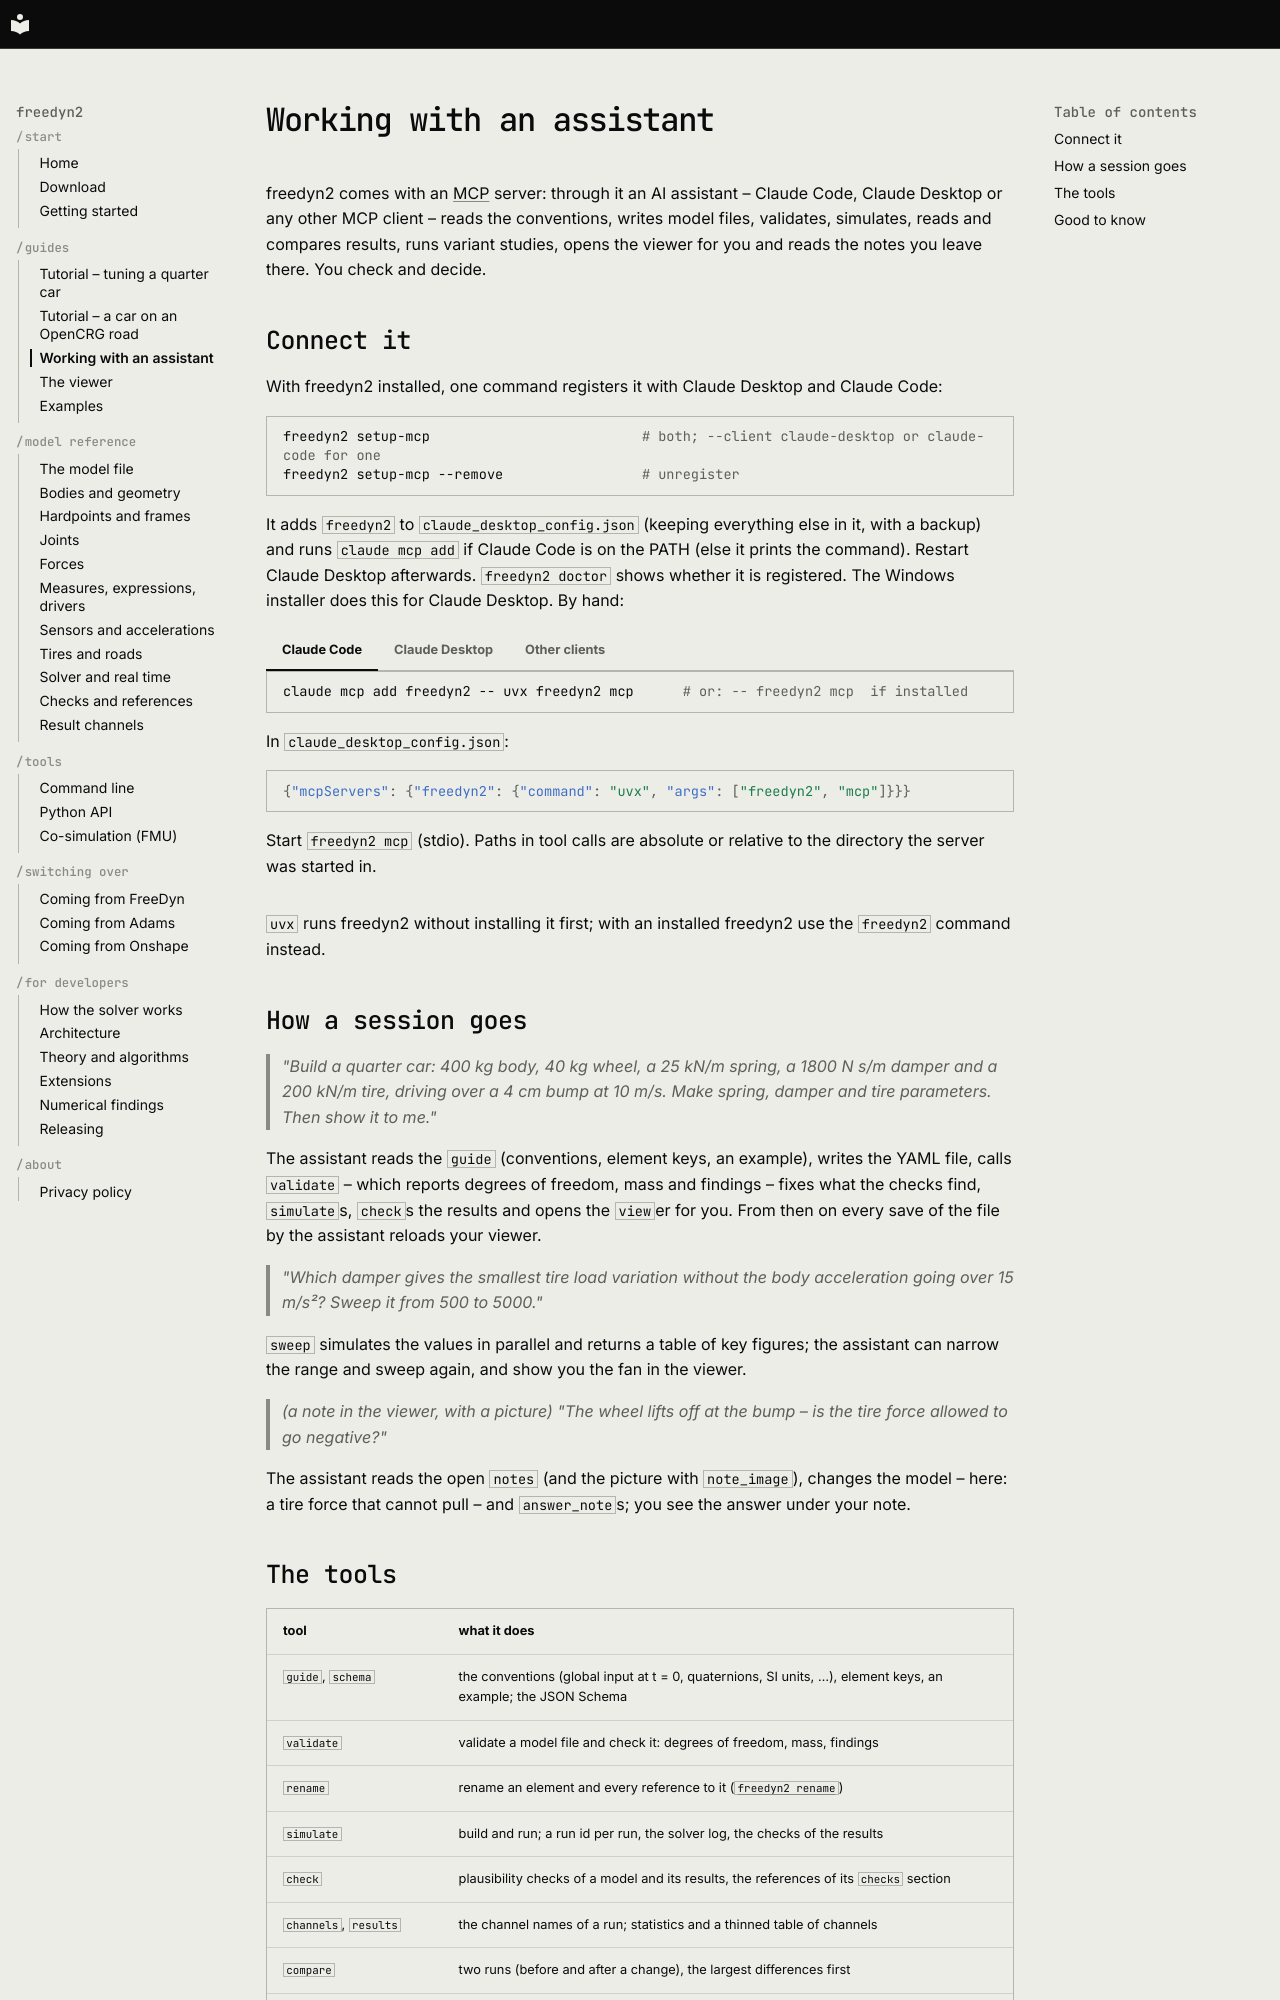

repository: freedyn-org/freedyn2 · page: assistants/index.html · generator: mkdocs

# Working with an assistant

freedyn2 comes with an [MCP](https://modelcontextprotocol.io) server: through it an AI
assistant – Claude Code, Claude Desktop or any other MCP client – reads the conventions,
writes model files, validates, simulates, reads and compares results, runs variant studies,
opens the viewer for you and reads the notes you leave there. You check and decide.

## Connect it

With freedyn2 installed, one command registers it with Claude Desktop and Claude Code:

```sh
freedyn2 setup-mcp                          # both; --client claude-desktop or claude-code for one
freedyn2 setup-mcp --remove                 # unregister
```

It adds `freedyn2` to `claude_desktop_config.json` (keeping everything else in it, with a
backup) and runs `claude mcp add` if Claude Code is on the PATH (else it prints the command).
Restart Claude Desktop afterwards. `freedyn2 doctor` shows whether it is registered. The
Windows installer does this for Claude Desktop. By hand:

=== "Claude Code"

    ```sh
    claude mcp add freedyn2 -- uvx freedyn2 mcp      # or: -- freedyn2 mcp  if installed
    ```

=== "Claude Desktop"

    In `claude_desktop_config.json`:

    ```json
    {"mcpServers": {"freedyn2": {"command": "uvx", "args": ["freedyn2", "mcp"]}}}
    ```

=== "Other clients"

    Start `freedyn2 mcp` (stdio). Paths in tool calls are absolute or relative to the
    directory the server was started in.

`uvx` runs freedyn2 without installing it first; with an installed freedyn2 use the
`freedyn2` command instead.

## How a session goes

> *"Build a quarter car: 400 kg body, 40 kg wheel, a 25 kN/m spring, a 1800 N s/m damper and a
> 200 kN/m tire, driving over a 4 cm bump at 10 m/s. Make spring, damper and tire parameters.
> Then show it to me."*

The assistant reads the `guide` (conventions, element keys, an example), writes the YAML file,
calls `validate` – which reports degrees of freedom, mass and findings – fixes what the checks
find, `simulate`s, `check`s the results and opens the `view`er for you. From then on every
save of the file by the assistant reloads your viewer.

> *"Which damper gives the smallest tire load variation without the body acceleration going
> over 15 m/s²? Sweep it from 500 to 5000."*

`sweep` simulates the values in parallel and returns a table of key figures; the assistant
can narrow the range and sweep again, and show you the fan in the viewer.

> *(a note in the viewer, with a picture)* *"The wheel lifts off at the bump – is the tire
> force allowed to go negative?"*

The assistant reads the open `notes` (and the picture with `note_image`), changes the model –
here: a tire force that cannot pull – and `answer_note`s; you see the answer under your note.
